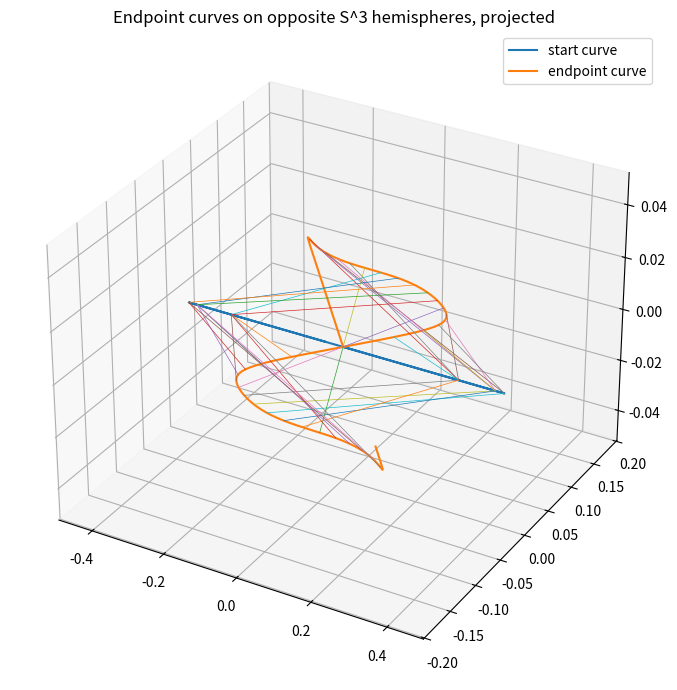
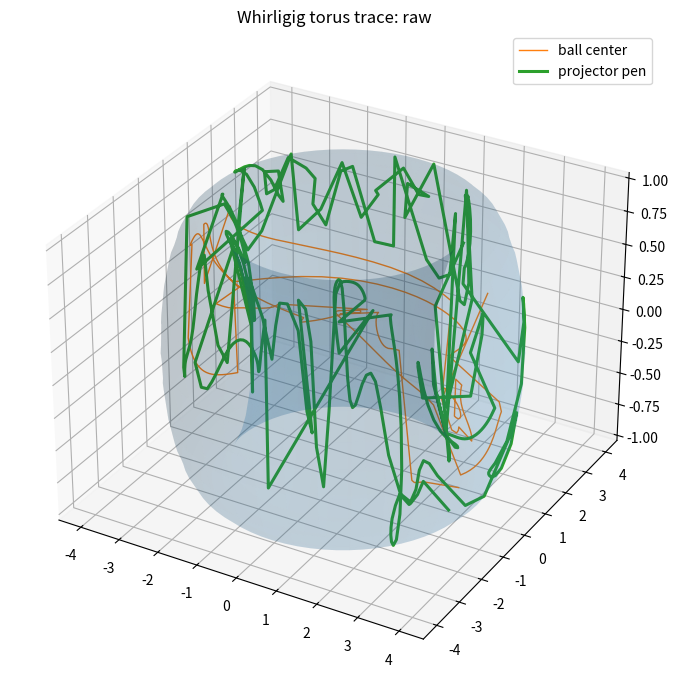
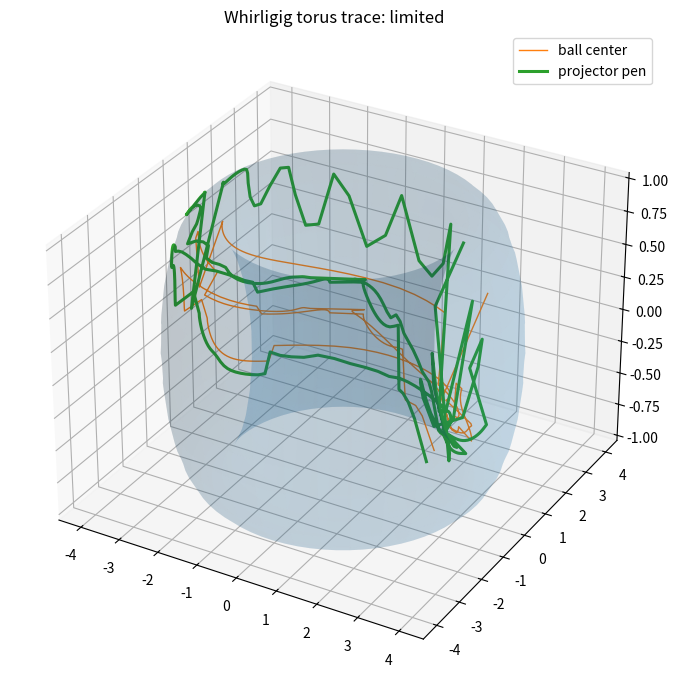
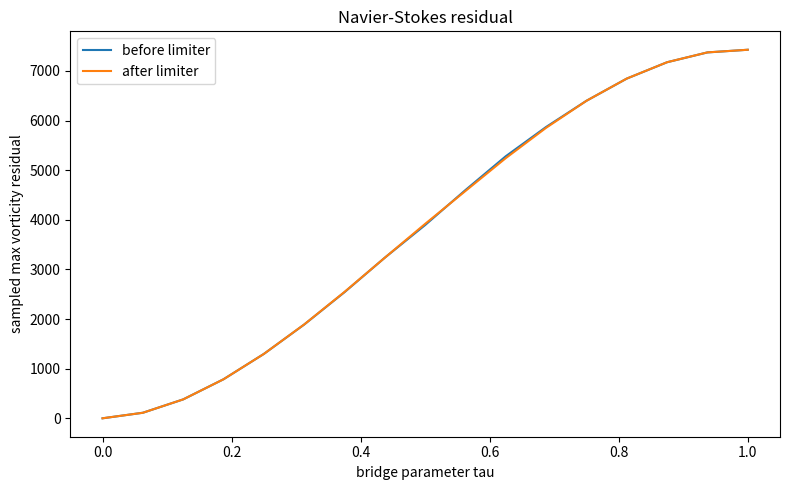
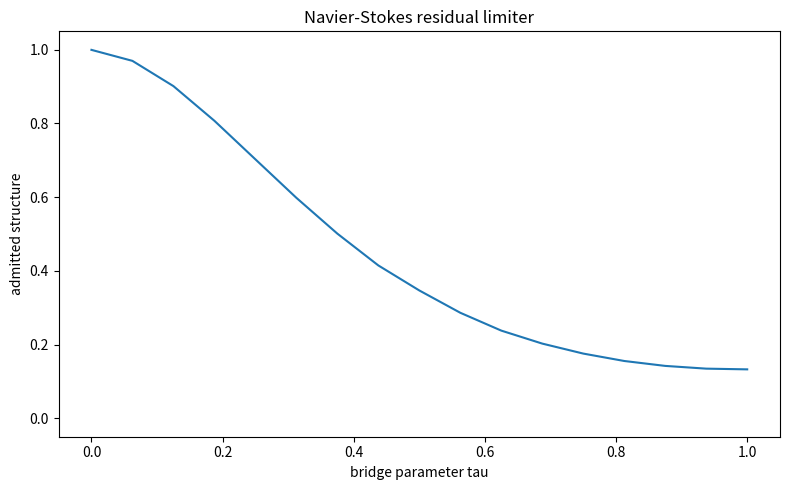

Source code (Python) for these figures, in order:
#!/usr/bin/env python3
"""
Whirlygig / Navier-Stokes Python Workbench v0.3.1

Pure Python/NumPy version. It generates a Whirlygig bridge between a smooth
periodic divergence-free start field and a near-singular periodic vortex field,
then scores the bridge with a finite-difference vorticity-form Navier-Stokes
residual.

This is a candidate generator and residual scorer, not a proof.
"""

from __future__ import annotations

import argparse
import csv
import json
import math
from dataclasses import asdict, dataclass
from pathlib import Path
from typing import Callable

import numpy as np

try:
    import matplotlib.pyplot as plt
except ImportError as exc:
    raise SystemExit(
        "matplotlib is required. Install with:\n\n"
        "    py -m pip install numpy matplotlib\n"
    ) from exc

Array = np.ndarray


@dataclass
class Params:
    epsilon: float = 0.15
    nu: float = 1.0
    final_time: float = 1.0
    winding_p: int = 2
    winding_q: int = 3
    samples: int = 360
    fourier_order: int = 10
    frame_coupling: float = 0.35
    structure_gain: float = 0.32
    projector_mix: float = 0.55
    correction_gain: float = 0.08
    limiter_strength: float = 1.5
    residual_grid: int = 5
    residual_times: int = 17
    major_radius: float = 3.0
    minor_radius: float = 1.0
    ball_radius: float = 0.22
    spatial_step: float = 3.0e-3
    tau_step: float = 4.0e-4
    out: str = "py-whirlygig-output"


def normalize(v: Array, fallback: Array | None = None, axis: int = -1) -> Array:
    v = np.asarray(v, dtype=float)
    if fallback is None:
        fallback = np.zeros(v.shape[-1], dtype=float)
        fallback[0] = 1.0
    fallback = np.asarray(fallback, dtype=float)
    n = np.linalg.norm(v, axis=axis, keepdims=True)
    safe = n > 1e-12
    out = v / np.where(safe, n, 1.0)
    if out.ndim == 1:
        return out if bool(safe) else fallback
    return np.where(safe, out, fallback)


def cyclic_derivative(data: Array) -> Array:
    return (np.roll(data, -1, axis=0) - np.roll(data, 1, axis=0)) / 2.0


def cyclic_tangent(data: Array) -> Array:
    return normalize(cyclic_derivative(data))


def cyclic_curvature(data: Array) -> Array:
    return cyclic_derivative(cyclic_tangent(data))


def arc_phase(data: Array) -> Array:
    segments = np.linalg.norm(np.roll(data, -1, axis=0) - data, axis=1)
    total = float(segments.sum())
    if total <= 1e-12:
        return np.zeros(len(data))
    cumulative = np.concatenate([[0.0], np.cumsum(segments[:-1])])
    return 2.0 * np.pi * cumulative / total


def turn_phase(data: Array) -> Array:
    tangents = cyclic_tangent(data)
    dots = np.sum(tangents * np.roll(tangents, -1, axis=0), axis=1)
    angles = np.arccos(np.clip(dots, -1.0, 1.0))
    total = float(angles.sum())
    if total <= 1e-12:
        return np.zeros(len(data))
    cumulative = np.concatenate([[0.0], np.cumsum(angles[:-1])])
    return 2.0 * np.pi * cumulative / total


def wrap_t3(points: Array) -> Array:
    return ((np.asarray(points) + np.pi) % (2.0 * np.pi)) - np.pi


# -----------------------------------------------------------------------------
# Endpoint fields on T^3
# -----------------------------------------------------------------------------

def u_start(points: Array) -> Array:
    p = np.asarray(points, dtype=float)
    z = p[..., 2]
    return np.stack([np.sin(z), np.zeros_like(z), np.zeros_like(z)], axis=-1)


def u_endpoint(points: Array, eps: float) -> Array:
    p = np.asarray(points, dtype=float)
    x, y = p[..., 0], p[..., 1]
    den = eps * eps + 2.0 - np.cos(x) - np.cos(y)
    return np.stack([-np.sin(y) / den, np.sin(x) / den, np.zeros_like(x)], axis=-1)


def probe(s: Array) -> Array:
    s = np.asarray(s, dtype=float)
    return np.stack([s, 2.0 * s, 3.0 * s], axis=-1)


def sphere_lift(v: Array, sign: int) -> Array:
    v = np.asarray(v, dtype=float)
    tail = sign * (1.0 + np.linalg.norm(v, axis=-1))
    q = np.concatenate([v, tail[..., None]], axis=-1)
    return normalize(q, fallback=np.array([0.0, 0.0, 0.0, float(sign)]))


def sphere_projection(q: Array) -> Array:
    # Bounded visualization projection only.
    q = np.asarray(q, dtype=float)
    return q[..., :3] / (1.35 - 0.35 * q[..., 3:4])


# -----------------------------------------------------------------------------
# Torus, rolling ball, projector pen
# -----------------------------------------------------------------------------

def er(theta: Array) -> Array:
    return np.stack([np.cos(theta), np.sin(theta), np.zeros_like(theta)], axis=-1)


def et(theta: Array) -> Array:
    return np.stack([-np.sin(theta), np.cos(theta), np.zeros_like(theta)], axis=-1)


def ez(theta: Array) -> Array:
    return np.stack([np.zeros_like(theta), np.zeros_like(theta), np.ones_like(theta)], axis=-1)


def centerline(theta: Array, R: float) -> Array:
    return R * er(theta)


def torus_normal(theta: Array, phi: Array) -> Array:
    return np.cos(phi)[..., None] * er(theta) + np.sin(phi)[..., None] * ez(theta)


def torus_surface(theta: Array, phi: Array, R: float, a: float) -> Array:
    return centerline(theta, R) + a * torus_normal(theta, phi)


def ball_center(theta: Array, phi: Array, R: float, a: float, rb: float) -> Array:
    return centerline(theta, R) + (a - rb) * torus_normal(theta, phi)


def rotation_matrix(axis: Array, angle: float) -> Array:
    axis = normalize(axis)
    x, y, z = axis
    c = math.cos(angle)
    s = math.sin(angle)
    C = 1.0 - c
    return np.array([
        [c + x*x*C, x*y*C - z*s, x*z*C + y*s],
        [y*x*C + z*s, c + y*y*C, y*z*C - x*s],
        [z*x*C - y*s, z*y*C + x*s, c + z*z*C],
    ])


def rolling_orientations(centers: Array, normals: Array, rb: float) -> Array:
    n = len(centers)
    rots = np.zeros((n, 3, 3), dtype=float)
    rots[0] = np.eye(3)
    for i in range(n - 1):
        dc = centers[i + 1] - centers[i]
        axis = -np.cross(normals[i], dc)
        angle = float(np.linalg.norm(dc) / rb)
        if np.linalg.norm(axis) < 1e-12 or angle < 1e-12:
            rots[i + 1] = rots[i]
        else:
            rots[i + 1] = rotation_matrix(axis, angle) @ rots[i]
    return rots


def projector_trace(theta1: Array, theta2: Array, guide: Array, gate: Array, p: Params) -> dict[str, Array]:
    C = centerline(theta1, p.major_radius)
    N = torus_normal(theta1, theta2)
    B = ball_center(theta1, theta2, p.major_radius, p.minor_radius, p.ball_radius)
    rots = rolling_orientations(B, N, p.ball_radius)
    body_z = np.einsum("nij,j->ni", rots, np.array([0.0, 0.0, 1.0]))
    mixed = normalize(body_z + guide, fallback=np.array([1.0, 0.0, 0.0]))
    desired = normalize(
        (1.0 - p.projector_mix * gate)[:, None] * N
        + (p.projector_mix * gate)[:, None] * mixed,
        fallback=np.array([1.0, 0.0, 0.0]),
    )
    ER = er(theta1)
    EZ = ez(theta1)
    plane = np.sum(desired * ER, axis=1)[:, None] * ER + np.sum(desired * EZ, axis=1)[:, None] * EZ
    pen_normals = normalize(plane, fallback=np.array([1.0, 0.0, 0.0]))
    pen = C + p.minor_radius * pen_normals
    contact = C + p.minor_radius * N
    return {
        "centerlines": C,
        "contact_normals": N,
        "ball_centers": B,
        "rotations": rots,
        "body_z": body_z,
        "pen_tips": pen,
        "contact_points": contact,
    }


# -----------------------------------------------------------------------------
# Fourier fit and bridge
# -----------------------------------------------------------------------------

def fourier_design(s: Array, order: int) -> Array:
    cols = [np.ones_like(s)]
    for k in range(1, order + 1):
        cols += [np.cos(k * s), np.sin(k * s)]
    return np.stack(cols, axis=1)


def fourier_fit(data: Array, s: Array, order: int) -> Array:
    A = fourier_design(s, order)
    coeffs = []
    for j in range(data.shape[1]):
        c, *_ = np.linalg.lstsq(A, data[:, j], rcond=None)
        coeffs.append(c)
    return np.asarray(coeffs)


def fourier_eval(coeffs: Array, s: Array) -> Array:
    order = (coeffs.shape[1] - 1) // 2
    return fourier_design(np.asarray(s, dtype=float), order) @ coeffs.T


def normalized_pen_coeffs(pen: Array, s: Array, order: int) -> tuple[Array, Array, float]:
    coeffs = fourier_fit(pen, s, order)
    fit = fourier_eval(coeffs, s)
    err = float(np.max(np.linalg.norm(pen - fit, axis=1)))
    mean = fit.mean(axis=0)
    std = fit.std(axis=0) + 1e-12
    norm = coeffs.copy()
    norm[:, 0] -= mean
    norm = norm / std[:, None]
    return coeffs, norm, err


def coeff_values(norm_coeffs: Array, tau: float) -> Array:
    return fourier_eval(norm_coeffs, np.array([2.0 * np.pi * tau]))[0]


def correction_modes(points: Array) -> Array:
    q = np.asarray(points, dtype=float)
    x, y, z = q[..., 0], q[..., 1], q[..., 2]
    m1 = np.stack([np.sin(x + y), -np.sin(x + y), np.zeros_like(x)], axis=-1)
    m2 = np.stack([np.zeros_like(x), np.sin(y + z), -np.sin(y + z)], axis=-1)
    m3 = np.stack([np.sin(x + z), np.zeros_like(x), -np.sin(x + z)], axis=-1)
    return np.stack([m1, m2, m3], axis=-2)


def bridge_u(points: Array, tau: float, p: Params, norm_coeffs: Array) -> Array:
    w = 3.0 * tau * tau - 2.0 * tau * tau * tau
    env = math.sin(math.pi * tau) ** 2
    ua = u_start(points)
    ub = u_endpoint(points, p.epsilon)
    c = coeff_values(norm_coeffs, tau)[:3]
    modes = correction_modes(points)
    corr = np.einsum("j,...jv->...v", c, modes)
    return (1.0 - w) * ua + w * ub + p.correction_gain * env * corr


# -----------------------------------------------------------------------------
# Numerical vorticity residual
# -----------------------------------------------------------------------------

def curl(points: Array, tau: float, p: Params, coeffs: Array) -> Array:
    h = p.spatial_step
    E = np.eye(3)
    grads = []
    for a in range(3):
        up = bridge_u(points + h * E[a], tau, p, coeffs)
        um = bridge_u(points - h * E[a], tau, p, coeffs)
        grads.append((up - um) / (2.0 * h))
    dux, duy, duz = grads
    return np.stack([
        duy[..., 2] - duz[..., 1],
        duz[..., 0] - dux[..., 2],
        dux[..., 1] - duy[..., 0],
    ], axis=-1)


def grad_vector(field: Callable[[Array], Array], points: Array, h: float) -> Array:
    E = np.eye(3)
    grads = []
    for a in range(3):
        grads.append((field(points + h * E[a]) - field(points - h * E[a])) / (2.0 * h))
    return np.stack(grads, axis=-1)  # [..., component, axis]


def lap_vector(field: Callable[[Array], Array], points: Array, h: float) -> Array:
    E = np.eye(3)
    f0 = field(points)
    lap = np.zeros_like(f0)
    for a in range(3):
        lap += (field(points + h * E[a]) - 2.0 * f0 + field(points - h * E[a])) / (h * h)
    return lap


def ns_residual(points: Array, tau: float, p: Params, coeffs: Array) -> Array:
    h = p.spatial_step
    th = p.tau_step
    tp = min(1.0, tau + th)
    tm = max(0.0, tau - th)
    domega_dt = (curl(points, tp, p, coeffs) - curl(points, tm, p, coeffs)) / ((tp - tm) * p.final_time)
    u0 = bridge_u(points, tau, p, coeffs)
    w0 = curl(points, tau, p, coeffs)

    def uf(q: Array) -> Array:
        return bridge_u(q, tau, p, coeffs)

    def wf(q: Array) -> Array:
        return curl(q, tau, p, coeffs)

    grad_w = grad_vector(wf, points, h)
    grad_u = grad_vector(uf, points, h)
    lap_w = lap_vector(wf, points, h)
    adv = np.einsum("...a,...ja->...j", u0, grad_w)
    stretch = np.einsum("...a,...ja->...j", w0, grad_u)
    return domega_dt + adv - stretch - p.nu * lap_w


def witness_points(eps: float, grid: int, angle_count: int = 16) -> Array:
    axis = np.linspace(-np.pi, np.pi, grid, endpoint=False)
    uniform = np.array(np.meshgrid(axis, axis, axis, indexing="ij")).reshape(3, -1).T
    radii = eps * np.array([0.5, 1.0, math.sqrt(2.0), 2.0, 4.0, 8.0])
    angles = np.linspace(0.0, 2.0 * np.pi, angle_count, endpoint=False)
    zlevels = np.array([-np.pi, -np.pi / 2, 0.0, np.pi / 2])
    adaptive = []
    for r in radii:
        for a in angles:
            for z in zlevels:
                adaptive.append([r * math.cos(a), r * math.sin(a), z])
    pts = np.vstack([uniform, np.asarray(adaptive)])
    pts = wrap_t3(pts)
    _, idx = np.unique(np.round(pts, 12), axis=0, return_index=True)
    return pts[np.sort(idx)]


def residual_profile(points: Array, p: Params, coeffs: Array) -> list[dict]:
    records = []
    for tau in np.linspace(0.0, 1.0, p.residual_times):
        res = ns_residual(points, float(tau), p, coeffs)
        norms = np.linalg.norm(res, axis=1)
        worst = int(np.nanargmax(norms))
        records.append({
            "tau": float(tau),
            "rms_residual": float(np.sqrt(np.nanmean(norms * norms))),
            "max_residual": float(norms[worst]),
            "worst_point": points[worst].tolist(),
        })
    return records


def residual_gate(records: list[dict], strength: float) -> tuple[Array, Array]:
    tau = np.array([r["tau"] for r in records])
    vals = np.array([r["max_residual"] for r in records])
    scale = float(np.quantile(vals[np.isfinite(vals)], 0.65) + 1e-12)
    gate = np.exp(-strength * np.clip(vals / scale, 0.0, 50.0))
    return tau, gate


# -----------------------------------------------------------------------------
# Build model and export
# -----------------------------------------------------------------------------

def build(p: Params) -> dict:
    s = np.linspace(0.0, 2.0 * np.pi, max(120, p.samples), endpoint=False)
    ua_probe = u_start(probe(s))
    ub_probe = u_endpoint(probe(s), p.epsilon)
    a4 = sphere_lift(ua_probe, +1)
    b4 = sphere_lift(ub_probe, -1)
    a3 = sphere_projection(a4)
    b3 = sphere_projection(b4)

    guide4 = normalize(
        normalize(b4 - a4)
        + 0.65 * (cyclic_tangent(b4) - cyclic_tangent(a4))
        + 0.35 * (cyclic_curvature(b4) - cyclic_curvature(a4))
    )
    guide3 = normalize(guide4[:, :3], fallback=np.array([0.0, 0.0, 1.0]))

    arca, arcb = arc_phase(a4), arc_phase(b4)
    turna, turnb = turn_phase(a4), turn_phase(b4)
    th1_base = p.winding_p * arca + p.frame_coupling * (turna - arca)
    th2_base = p.winding_q * arcb + p.frame_coupling * (turnb - arcb)

    dth1 = p.structure_gain * np.sum(guide3 * et(th1_base), axis=1)
    dth2 = p.structure_gain * np.arctan2(
        np.sum(guide3 * ez(th1_base), axis=1),
        np.sum(guide3 * er(th1_base), axis=1),
    )

    raw = projector_trace(th1_base + dth1, th2_base + dth2, guide3, np.ones_like(s), p)
    raw_coeffs, raw_norm, raw_err = normalized_pen_coeffs(raw["pen_tips"], s, p.fourier_order)

    pts = witness_points(p.epsilon, p.residual_grid)
    records0 = residual_profile(pts, p, raw_norm)
    tau_gate, gate = residual_gate(records0, p.limiter_strength)
    gate_data = np.interp(s / (2.0 * np.pi), tau_gate, gate)

    limited = projector_trace(th1_base + gate_data * dth1, th2_base + gate_data * dth2, guide3, gate_data, p)
    coeffs, norm_coeffs, lim_err = normalized_pen_coeffs(limited["pen_tips"], s, p.fourier_order)
    records = residual_profile(pts, p, norm_coeffs)

    diagnostics = {
        "start_divergence": 0,
        "endpoint_divergence": 0,
        "domain": "T^3",
        "epsilon": p.epsilon,
        "ball_tube_containment_residual": float(np.max(np.abs(
            np.linalg.norm(limited["ball_centers"] - limited["centerlines"], axis=1)
            + p.ball_radius - p.minor_radius
        ))),
        "pen_trace_closure_residual": float(np.linalg.norm(
            fourier_eval(coeffs, np.array([0.0]))[0] - fourier_eval(coeffs, np.array([2.0 * np.pi]))[0]
        )),
        "raw_pen_fit_max_error": raw_err,
        "limited_pen_fit_max_error": lim_err,
        "initial_worst_residual": float(max(r["max_residual"] for r in records0)),
        "final_worst_residual": float(max(r["max_residual"] for r in records)),
        "worst_record": max(records, key=lambda r: r["max_residual"]),
    }

    return {
        "p": p,
        "s": s,
        "curve_a3": a3,
        "curve_b3": b3,
        "guide3": guide3,
        "raw": raw,
        "limited": limited,
        "coeffs": coeffs,
        "norm_coeffs": norm_coeffs,
        "records0": records0,
        "records": records,
        "gate_tau": tau_gate,
        "gate": gate,
        "gate_data": gate_data,
        "witnesses": pts,
        "diagnostics": diagnostics,
    }


def write_csv(path: Path, header: list[str], rows: list[list]) -> None:
    with path.open("w", encoding="utf-8", newline="") as f:
        w = csv.writer(f)
        w.writerow(header)
        w.writerows(rows)


def plot_sphere(model: dict, out: Path) -> None:
    fig = plt.figure(figsize=(8, 7))
    ax = fig.add_subplot(111, projection="3d")
    A, B = model["curve_a3"], model["curve_b3"]
    ax.plot(*A.T, label="start curve")
    ax.plot(*B.T, label="endpoint curve")
    step = max(1, len(A) // 36)
    for i in range(0, len(A), step):
        ax.plot([A[i, 0], B[i, 0]], [A[i, 1], B[i, 1]], [A[i, 2], B[i, 2]], lw=0.5)
    ax.set_title("Endpoint curves on opposite S^3 hemispheres, projected")
    ax.legend()
    fig.tight_layout()
    fig.savefig(out / "01_sphere_state_curves.png", dpi=160)
    plt.close(fig)


def plot_torus(model: dict, out: Path, which: str) -> None:
    p = model["p"]
    mech = model[which]
    theta = np.linspace(0, 2*np.pi, 70)
    phi = np.linspace(0, 2*np.pi, 28)
    T, P = np.meshgrid(theta, phi, indexing="ij")
    S = torus_surface(T, P, p.major_radius, p.minor_radius)
    fig = plt.figure(figsize=(9, 7))
    ax = fig.add_subplot(111, projection="3d")
    ax.plot_surface(S[..., 0], S[..., 1], S[..., 2], alpha=0.13, linewidth=0)
    ax.plot(*mech["ball_centers"].T, lw=1.0, label="ball center")
    ax.plot(*mech["pen_tips"].T, lw=2.2, label="projector pen")
    ax.set_title(f"Whirligig torus trace: {which}")
    ax.legend()
    fig.tight_layout()
    fig.savefig(out / f"02_whirlygig_torus_trace_{which}.png", dpi=160)
    plt.close(fig)


def plot_residual(model: dict, out: Path) -> None:
    fig, ax = plt.subplots(figsize=(8, 5))
    ax.plot([r["tau"] for r in model["records0"]], [r["max_residual"] for r in model["records0"]], label="before limiter")
    ax.plot([r["tau"] for r in model["records"]], [r["max_residual"] for r in model["records"]], label="after limiter")
    ax.set_xlabel("bridge parameter tau")
    ax.set_ylabel("sampled max vorticity residual")
    ax.set_title("Navier-Stokes residual")
    ax.legend()
    fig.tight_layout()
    fig.savefig(out / "03_residual_profile.png", dpi=160)
    plt.close(fig)

    fig, ax = plt.subplots(figsize=(8, 5))
    ax.plot(model["gate_tau"], model["gate"])
    ax.set_ylim(-0.05, 1.05)
    ax.set_xlabel("bridge parameter tau")
    ax.set_ylabel("admitted structure")
    ax.set_title("Navier-Stokes residual limiter")
    fig.tight_layout()
    fig.savefig(out / "04_limiter_profile.png", dpi=160)
    plt.close(fig)


def export(model: dict) -> None:
    out = Path(model["p"].out)
    out.mkdir(parents=True, exist_ok=True)
    plot_sphere(model, out)
    plot_torus(model, out, "raw")
    plot_torus(model, out, "limited")
    plot_residual(model, out)

    s = model["s"]
    write_csv(out / "sphere_curves.csv", ["s", "A_x", "A_y", "A_z", "B_x", "B_y", "B_z"], [
        [float(s[i]), *model["curve_a3"][i].tolist(), *model["curve_b3"][i].tolist()] for i in range(len(s))
    ])
    write_csv(out / "curvy_lisa_trace.csv", ["s", "gate", "ball_x", "ball_y", "ball_z", "pen_x", "pen_y", "pen_z"], [
        [float(s[i]), float(model["gate_data"][i]), *model["limited"]["ball_centers"][i].tolist(), *model["limited"]["pen_tips"][i].tolist()] for i in range(len(s))
    ])
    write_csv(out / "residual_scan.csv", ["tau", "rms", "max", "worst_x", "worst_y", "worst_z"], [
        [r["tau"], r["rms_residual"], r["max_residual"], *r["worst_point"]] for r in model["records"]
    ])

    report = {
        "parameters": asdict(model["p"]),
        "diagnostics": model["diagnostics"],
        "curvy_lisa_fourier_coefficients": model["coeffs"].tolist(),
        "normalized_correction_coefficients": model["norm_coeffs"].tolist(),
        "initial_residual_records": model["records0"],
        "residual_records": model["records"],
    }
    (out / "run_report.json").write_text(json.dumps(report, indent=2), encoding="utf-8")
    (out / "target_equations.txt").write_text(TARGET_EQUATIONS, encoding="utf-8")


TARGET_EQUATIONS = """
CURRENT TARGET EQUATIONS

1. Governing equation, unforced incompressible Navier-Stokes on T^3:

    partial_t u + (u dot grad)u = -grad p + nu Delta u
    div u = 0

2. Starting snapshot:

    u_A(x,y,z) = (sin z, 0, 0)

3. Near-singular endpoint snapshot:

    u_B^epsilon(x,y,z) = (-sin y, sin x, 0)/(epsilon^2 + 2 - cos x - cos y)

4. Candidate bridge:

    w(tau) = 3 tau^2 - 2 tau^3
    E(tau) = sin^2(pi tau)

    u_W = (1-w)u_A + w u_B^epsilon + g E(tau) sum_j c_j(tau)m_j(x,y,z)

5. Vorticity residual:

    omega = curl u_W

    R_NS = (1/T) partial_tau omega + (u_W dot grad)omega - (omega dot grad)u_W - nu Delta omega

Target: R_NS = 0.
"""


def parse_args() -> Params:
    ap = argparse.ArgumentParser(description="Whirligig / Navier-Stokes Python workbench")
    ap.add_argument("--epsilon", type=float, default=0.15)
    ap.add_argument("--nu", type=float, default=1.0)
    ap.add_argument("--final-time", type=float, default=1.0)
    ap.add_argument("--winding-p", type=int, default=2)
    ap.add_argument("--winding-q", type=int, default=3)
    ap.add_argument("--samples", type=int, default=360)
    ap.add_argument("--fourier-order", type=int, default=10)
    ap.add_argument("--frame-coupling", type=float, default=0.35)
    ap.add_argument("--structure-gain", type=float, default=0.32)
    ap.add_argument("--projector-mix", type=float, default=0.55)
    ap.add_argument("--correction-gain", type=float, default=0.08)
    ap.add_argument("--limiter-strength", type=float, default=1.5)
    ap.add_argument("--residual-grid", type=int, default=5)
    ap.add_argument("--residual-times", type=int, default=17)
    ap.add_argument("--major-radius", type=float, default=3.0)
    ap.add_argument("--minor-radius", type=float, default=1.0)
    ap.add_argument("--ball-radius", type=float, default=0.22)
    ap.add_argument("--spatial-step", type=float, default=3.0e-3)
    ap.add_argument("--tau-step", type=float, default=4.0e-4)
    ap.add_argument("--out", type=str, default="py-whirlygig-output")
    a = ap.parse_args()
    return Params(**vars(a).copy() | {
        "final_time": a.final_time,
        "winding_p": a.winding_p,
        "winding_q": a.winding_q,
        "fourier_order": a.fourier_order,
        "frame_coupling": a.frame_coupling,
        "structure_gain": a.structure_gain,
        "projector_mix": a.projector_mix,
        "correction_gain": a.correction_gain,
        "limiter_strength": a.limiter_strength,
        "residual_grid": a.residual_grid,
        "residual_times": a.residual_times,
        "major_radius": a.major_radius,
        "minor_radius": a.minor_radius,
        "ball_radius": a.ball_radius,
        "spatial_step": a.spatial_step,
        "tau_step": a.tau_step,
    })


def main() -> None:
    p = parse_args()
    print("\nWHIRLYGIG / NAVIER-STOKES PYTHON WORKBENCH v0.3.1")
    print(f"epsilon:       {p.epsilon}")
    print(f"nu:            {p.nu}")
    print(f"winding:       {p.winding_p}:{p.winding_q}")
    print(f"samples:       {p.samples}")
    print(f"residual grid: {p.residual_grid}")
    print(f"residual times:{p.residual_times}")
    print(f"output:        {Path(p.out).resolve()}\n")
    model = build(p)
    export(model)
    d = model["diagnostics"]
    print("Endpoint checks:")
    print(f"  start divergence:      {d['start_divergence']}")
    print(f"  endpoint divergence:   {d['endpoint_divergence']}")
    print(f"  domain:                {d['domain']}\n")
    print("Mechanical checks:")
    print(f"  ball containment residual: {d['ball_tube_containment_residual']:.6e}")
    print(f"  pen closure residual:      {d['pen_trace_closure_residual']:.6e}")
    print(f"  raw fit error:             {d['raw_pen_fit_max_error']:.6e}")
    print(f"  limited fit error:         {d['limited_pen_fit_max_error']:.6e}\n")
    print("Residuals:")
    print(f"  initial worst residual: {d['initial_worst_residual']:.6e}")
    print(f"  final worst residual:   {d['final_worst_residual']:.6e}")
    print("  worst record:")
    print(json.dumps(d["worst_record"], indent=4))
    print(f"\nRun complete. Open: {Path(p.out).resolve()}")


if __name__ == "__main__":
    main()
